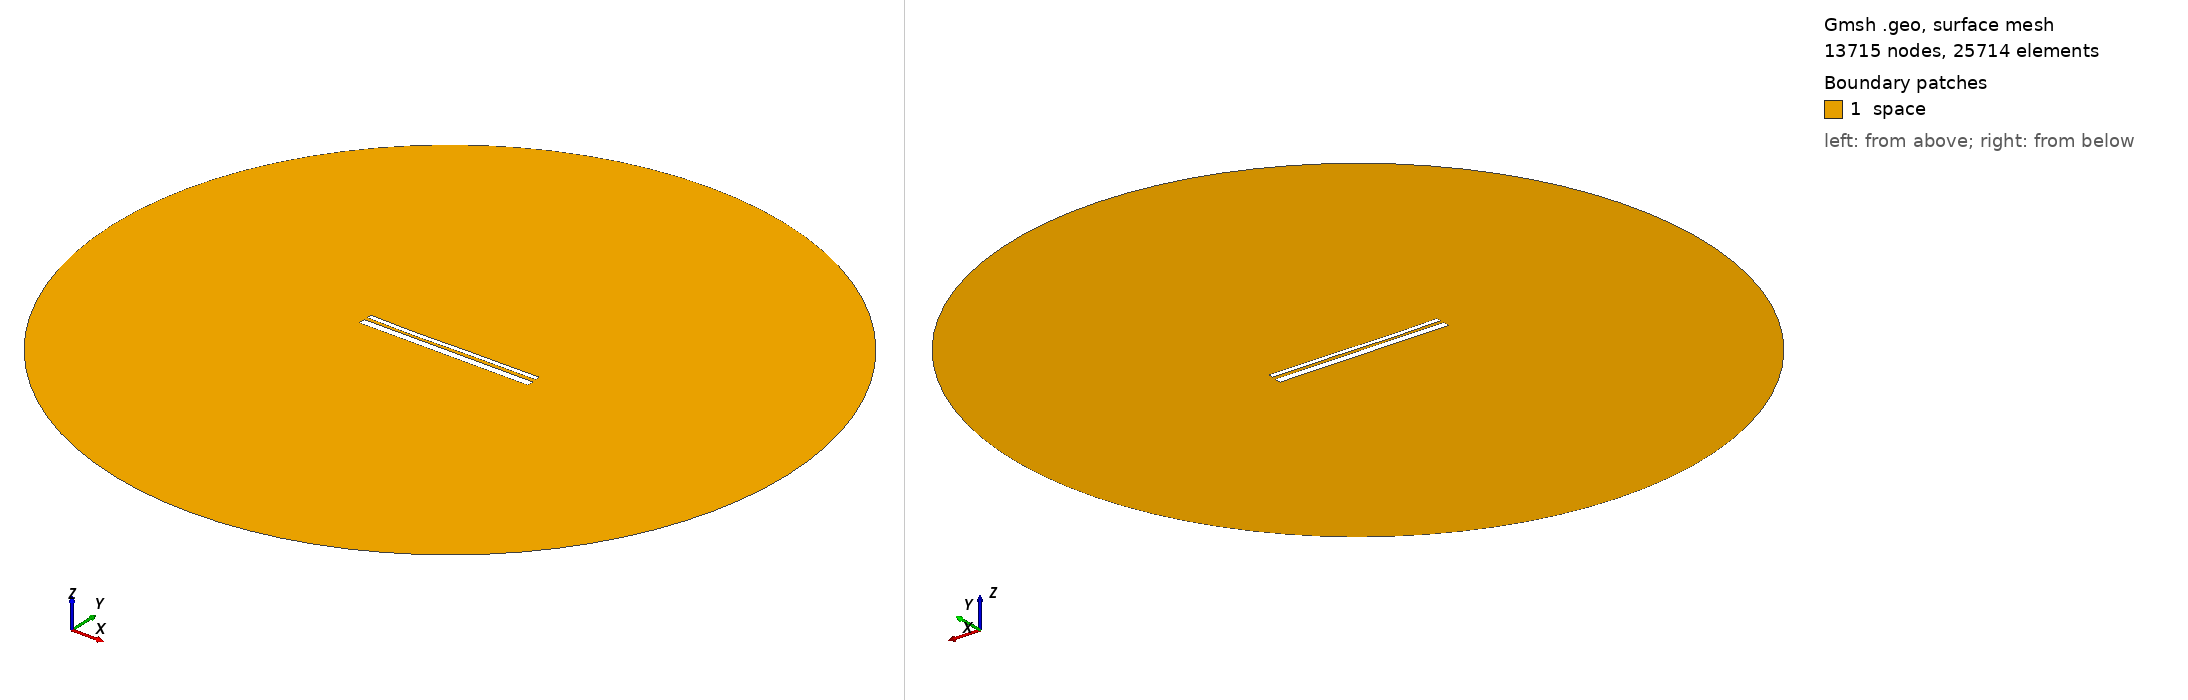

Gmsh geometry script, surface-meshed: 13715 nodes, 25714 surface elements. Boundary patches (legend numbers): 1 space. Left view from above one corner, right view from below the opposite corner. Legend entries are the model's physical surfaces. The drawing asked Gmsh for element sizes between 1% and 20% of the model's largest extent; the script's own settings can give other sizes.

=== 12877.geo (drawn) ===
//---------------------------------------
// Geometry kernel
//---------------------------------------

SetFactory("OpenCASCADE");



//---------------------------------------
// Parameters of the geometry
//---------------------------------------

// Overetch of the upper plate
overetch = 0.5;

// Distance between the plates
distance = 1.5;

// Discretization over the x axis (for the deformation)
nx = 50; 

// Length of the plate
L = 100 - overetch; 

// Number of modes
n = 4; 

// 1st mode coefficient
coeff(1) = 0.07499999999999998;
beta(1) = 0.596864 * 3.1415926535 / L;

// 2nd mode coefficient
coeff(2) = -0.15;
beta(2) = 1.49418 * 3.1415926535 / L;

// 3rd mode coefficient
coeff(3) = -0.15;
beta(3) = 2.50025 * 3.1415926535 / L;

// 4th mode coefficient
coeff(4) = -0.075;
beta(4) = 3.49999 * 3.1415926535 / L;



//---------------------------------------
// Upper plate (deformed rectangle)
//---------------------------------------

// Coordiantes of the upper plate
xmin = -50;
xmax = 50 - overetch;

// Height of the upper plate
yheight = 4 - 2 * overetch;

// Indexes of the points
UpperID[] = {};
LowerID[] = {};
LeftID[] = {};
RightID[] = {};

// Point index
p = 1;

// Horizontal edges
For i In {1:nx}
    x = xmin + (i-1)*(xmax - xmin)/(nx-1);

    y_bottom = distance / 2 + overetch;
    For j In {1:n}
        C = (Cosh(beta(j)*L) + Cos(beta(j)*L)) / (Sinh(beta(j)*L) + Sin(beta(j)*L));
        y_bottom  = y_bottom + coeff(j) * (Cosh(beta(j)*(x+50)) - Cos(beta(j)*(x+50)) - C * (Sinh(beta(j)*(x+50)) - Sin(beta(j)*(x+50))));
    EndFor

    y_top = y_bottom + yheight;

    Point(p) = {x, y_top, 0, 1.0};
    UpperID[i] = p;
    p = p + 1;

    Point(p) = {x, y_bottom, 0, 1.0};
    LowerID[i] = p;
    p = p + 1;
EndFor

// Create point lists
UpperPts[] = {}; LowerPts[] = {};
For i In {1:nx}
  UpperPts[] += {UpperID[i]};
  LowerPts[] += {LowerID[i]};
EndFor

// Build splines
Spline(1) = {UpperPts[]};
Spline(2) = {LowerPts[]};
Line(3) = {LowerPts[nx-1], UpperPts[nx-1]};
Line(4) = {LowerPts[0], UpperPts[0]};

// Build the plane surface
Curve Loop(1) = {2, 3, -1, -4};
Plane Surface(1) = {1};



//---------------------------------------
// Lower plate (rectangle)
//---------------------------------------

// Vertices
Point(1001) = {-50, -1, 0, 1.0};
Point(1002) = { 50, -1, 0, 1.0};
Point(1003) = { 50,  -5, 0, 1.0};
Point(1004) = {-50,  -5, 0, 1.0};

// Edges
Line(5) = {1001, 1002};
Line(6) = {1002, 1003};
Line(7) = {1003, 1004};
Line(8) = {1004, 1001};

// Plane surface
Line Loop(2) = {5, 6, 7, 8};
Plane Surface(2) = {2}; 



//---------------------------------------
// Outer (fictious) boundary
//---------------------------------------

// Points
Point(1005) = {0, 0, 0};       // Center
Point(1006) = {200, 0, 0};     // Start point
Point(1007) = {0, 200, 0};     // 90 degrees
Point(1008) = {-200, 0, 0};    // 180 degrees
Point(1009) = {0, -200, 0};    // 270 degrees

// Circle arcs (each needs start, center, end)
Circle(9) = {1006, 1005, 1007};
Circle(10) = {1007, 1005, 1008};
Circle(11) = {1008, 1005, 1009};
Circle(12) = {1009, 1005, 1006};

// Plane surface for the entire domain
Curve Loop(3) = {9, 10, 11, 12};
Surface(3) = {3};

// Subtract the plates from the whole domain to obtain the actual domain where we want to solve the equations
BooleanDifference{ Surface{3}; Delete; }{ Surface{1}; Surface{2}; Delete; }




//---------------------------------------
// Transfinite Lines/Curves
//---------------------------------------

// Set the number of points on the boundaries
r = 7;

// Plates
Transfinite Curve {1, 2} = 50*r Using Progression 1;
Transfinite Curve {3, 4} = 2*r Using Progression 1;
Transfinite Line {5, 7} = 50*r Using Progression 1;
Transfinite Line {6, 8} = 2*r Using Progression 1;

// Outer boundary
Transfinite Line {9, 10, 11, 12} = 20 Using Progression 1;



//---------------------------------------
// Physical groups
//---------------------------------------                

// Physical curves (boundaries)
Physical Line("force_segment", 10) = {2};
Physical Line("upper_plate", 11) = {1, 3, 4};
Physical Line("lower_plate", 12) = {5, 6, 7, 8};
Physical Line("boundary", 20) = {9, 10, 11, 12};

// Physical Surfaces
Physical Surface("space", 30) = {3};



//---------------------------------------
// 6. Generate the Mesh
//---------------------------------------

// 2D mesh generation
Mesh 2;
